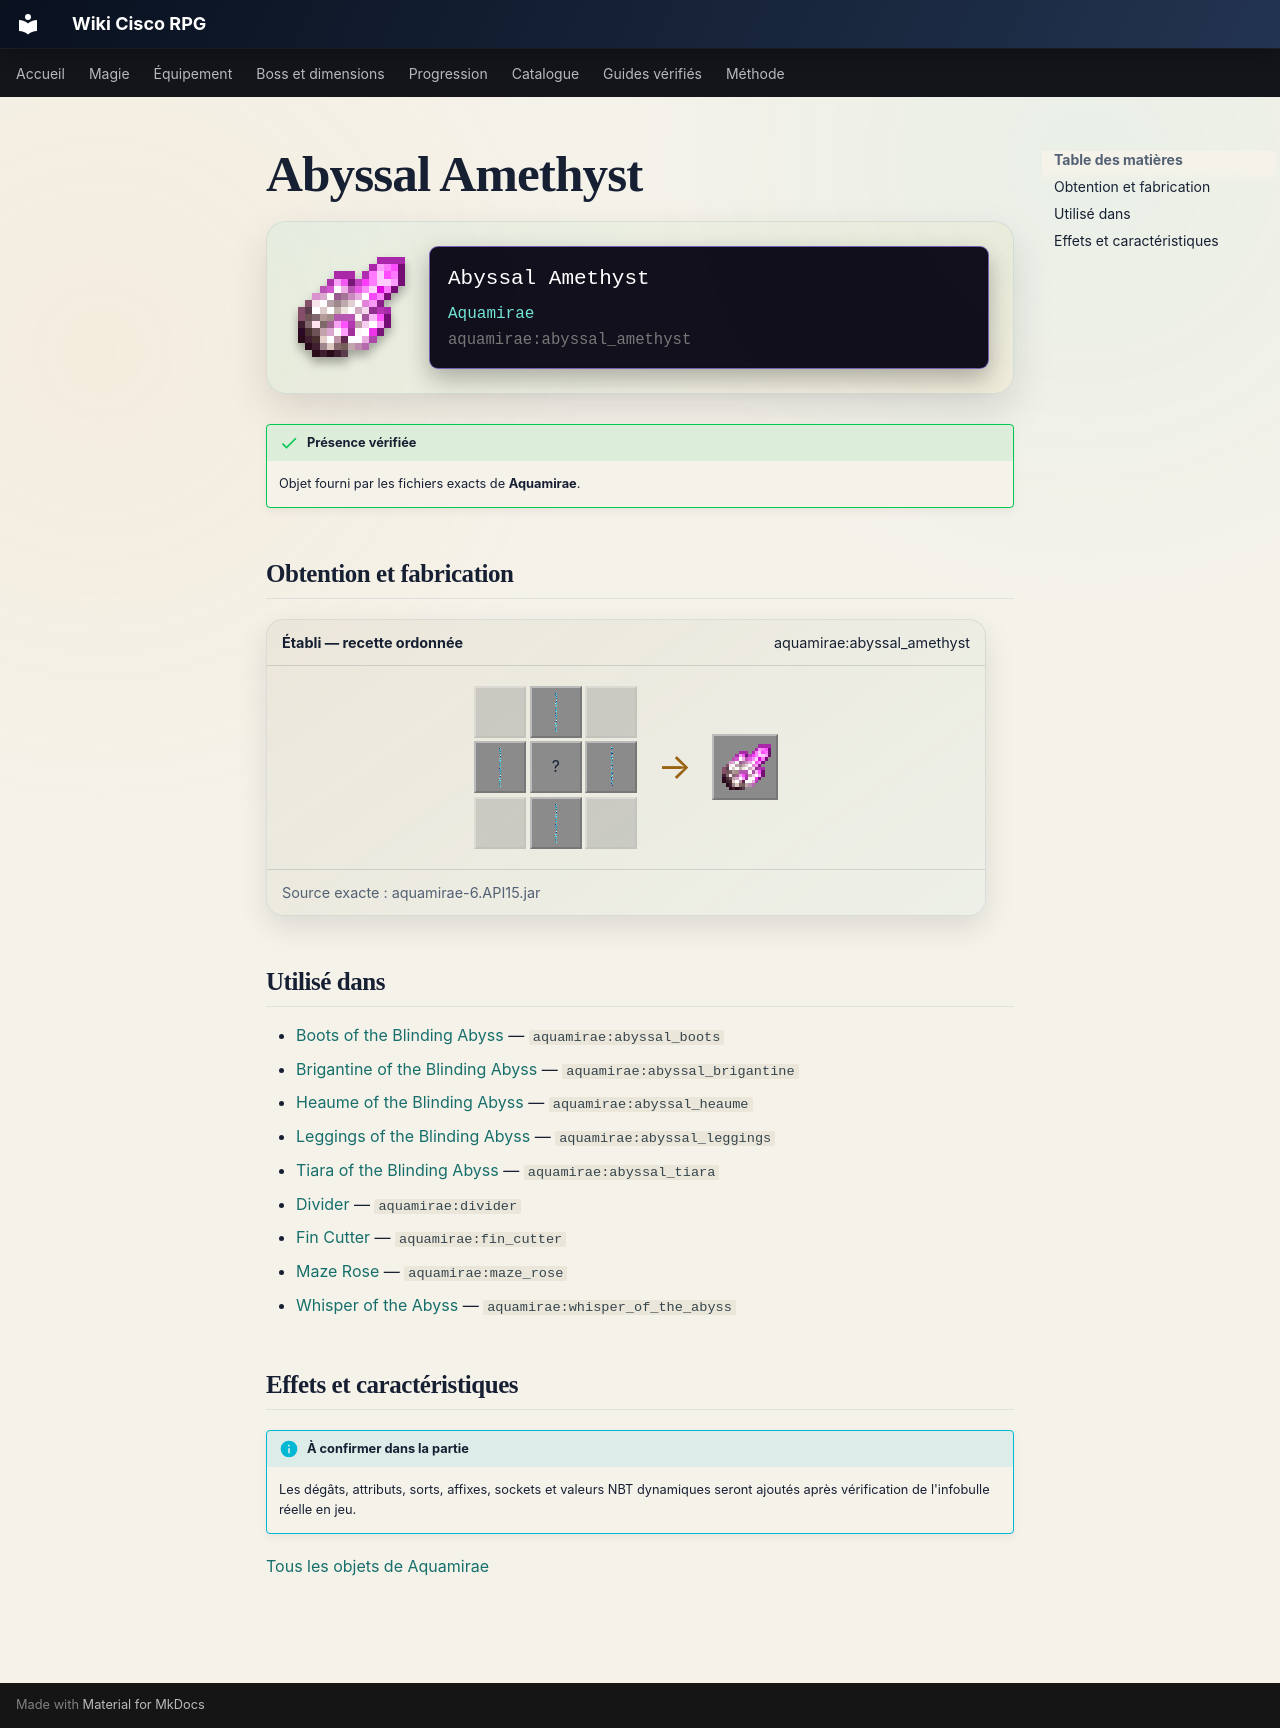

repository: Kloups-Dev/wiki-cisco-rpg · page: catalogue/objets/aquamirae/abyssal_amethyst/index.html · generator: mkdocs

# Abyssal Amethyst

<div class="mc-item-showcase">
<img class="mc-item-icon" src="../../../../assets/generated/items/aquamirae/abyssal_amethyst.png" alt="Abyssal Amethyst">
<div class="mc-tooltip-card">
<div class="mc-tooltip-card__name">Abyssal Amethyst</div>
<div class="mc-tooltip-card__mod">Aquamirae</div>
<div class="mc-tooltip-card__id">aquamirae:abyssal_amethyst</div>
</div>
</div>

!!! success "Présence vérifiée"
    Objet fourni par les fichiers exacts de **Aquamirae**.

## Obtention et fabrication

<div class="jei-recipe"><div class="jei-recipe__head"><strong>Établi — recette ordonnée</strong><span>aquamirae:abyssal_amethyst</span></div><div class="jei-recipe__body"><div class="jei-grid"><span class="jei-slot jei-slot--empty"></span><a class="jei-slot" href="../../../../catalogue/objets/aquamirae/ship_graveyard_echo/" title="Echo of the Ship Graveyard (aquamirae:ship_graveyard_echo)"><img src="../../../../assets/generated/items/aquamirae/ship_graveyard_echo.png" alt="" loading="lazy"></a><span class="jei-slot jei-slot--empty"></span><a class="jei-slot" href="../../../../catalogue/objets/aquamirae/ship_graveyard_echo/" title="Echo of the Ship Graveyard (aquamirae:ship_graveyard_echo)"><img src="../../../../assets/generated/items/aquamirae/ship_graveyard_echo.png" alt="" loading="lazy"></a><span class="jei-slot" title="Amethyst Shard (minecraft:amethyst_shard)">?</span><a class="jei-slot" href="../../../../catalogue/objets/aquamirae/ship_graveyard_echo/" title="Echo of the Ship Graveyard (aquamirae:ship_graveyard_echo)"><img src="../../../../assets/generated/items/aquamirae/ship_graveyard_echo.png" alt="" loading="lazy"></a><span class="jei-slot jei-slot--empty"></span><a class="jei-slot" href="../../../../catalogue/objets/aquamirae/ship_graveyard_echo/" title="Echo of the Ship Graveyard (aquamirae:ship_graveyard_echo)"><img src="../../../../assets/generated/items/aquamirae/ship_graveyard_echo.png" alt="" loading="lazy"></a><span class="jei-slot jei-slot--empty"></span></div><span class="jei-arrow">→</span><span class="jei-slot jei-slot--result"><img src="../../../../assets/generated/items/aquamirae/abyssal_amethyst.png" alt=""></span></div><div class="jei-recipe__source">Source exacte : aquamirae-6.API15.jar</div></div>

## Utilisé dans

- [Boots of the Blinding Abyss](../../../catalogue/objets/aquamirae/abyssal_boots.md) — <code>aquamirae:abyssal_boots</code>
- [Brigantine of the Blinding Abyss](../../../catalogue/objets/aquamirae/abyssal_brigantine.md) — <code>aquamirae:abyssal_brigantine</code>
- [Heaume of the Blinding Abyss](../../../catalogue/objets/aquamirae/abyssal_heaume.md) — <code>aquamirae:abyssal_heaume</code>
- [Leggings of the Blinding Abyss](../../../catalogue/objets/aquamirae/abyssal_leggings.md) — <code>aquamirae:abyssal_leggings</code>
- [Tiara of the Blinding Abyss](../../../catalogue/objets/aquamirae/abyssal_tiara.md) — <code>aquamirae:abyssal_tiara</code>
- [Divider](../../../catalogue/objets/aquamirae/divider.md) — <code>aquamirae:divider</code>
- [Fin Cutter](../../../catalogue/objets/aquamirae/fin_cutter.md) — <code>aquamirae:fin_cutter</code>
- [Maze Rose](../../../catalogue/objets/aquamirae/maze_rose.md) — <code>aquamirae:maze_rose</code>
- [Whisper of the Abyss](../../../catalogue/objets/aquamirae/whisper_of_the_abyss.md) — <code>aquamirae:whisper_of_the_abyss</code>

## Effets et caractéristiques

!!! info "À confirmer dans la partie"
    Les dégâts, attributs, sorts, affixes, sockets et valeurs NBT dynamiques seront ajoutés après vérification de l'infobulle réelle en jeu.

[Tous les objets de Aquamirae](../../../contenu/aquamirae.md)
